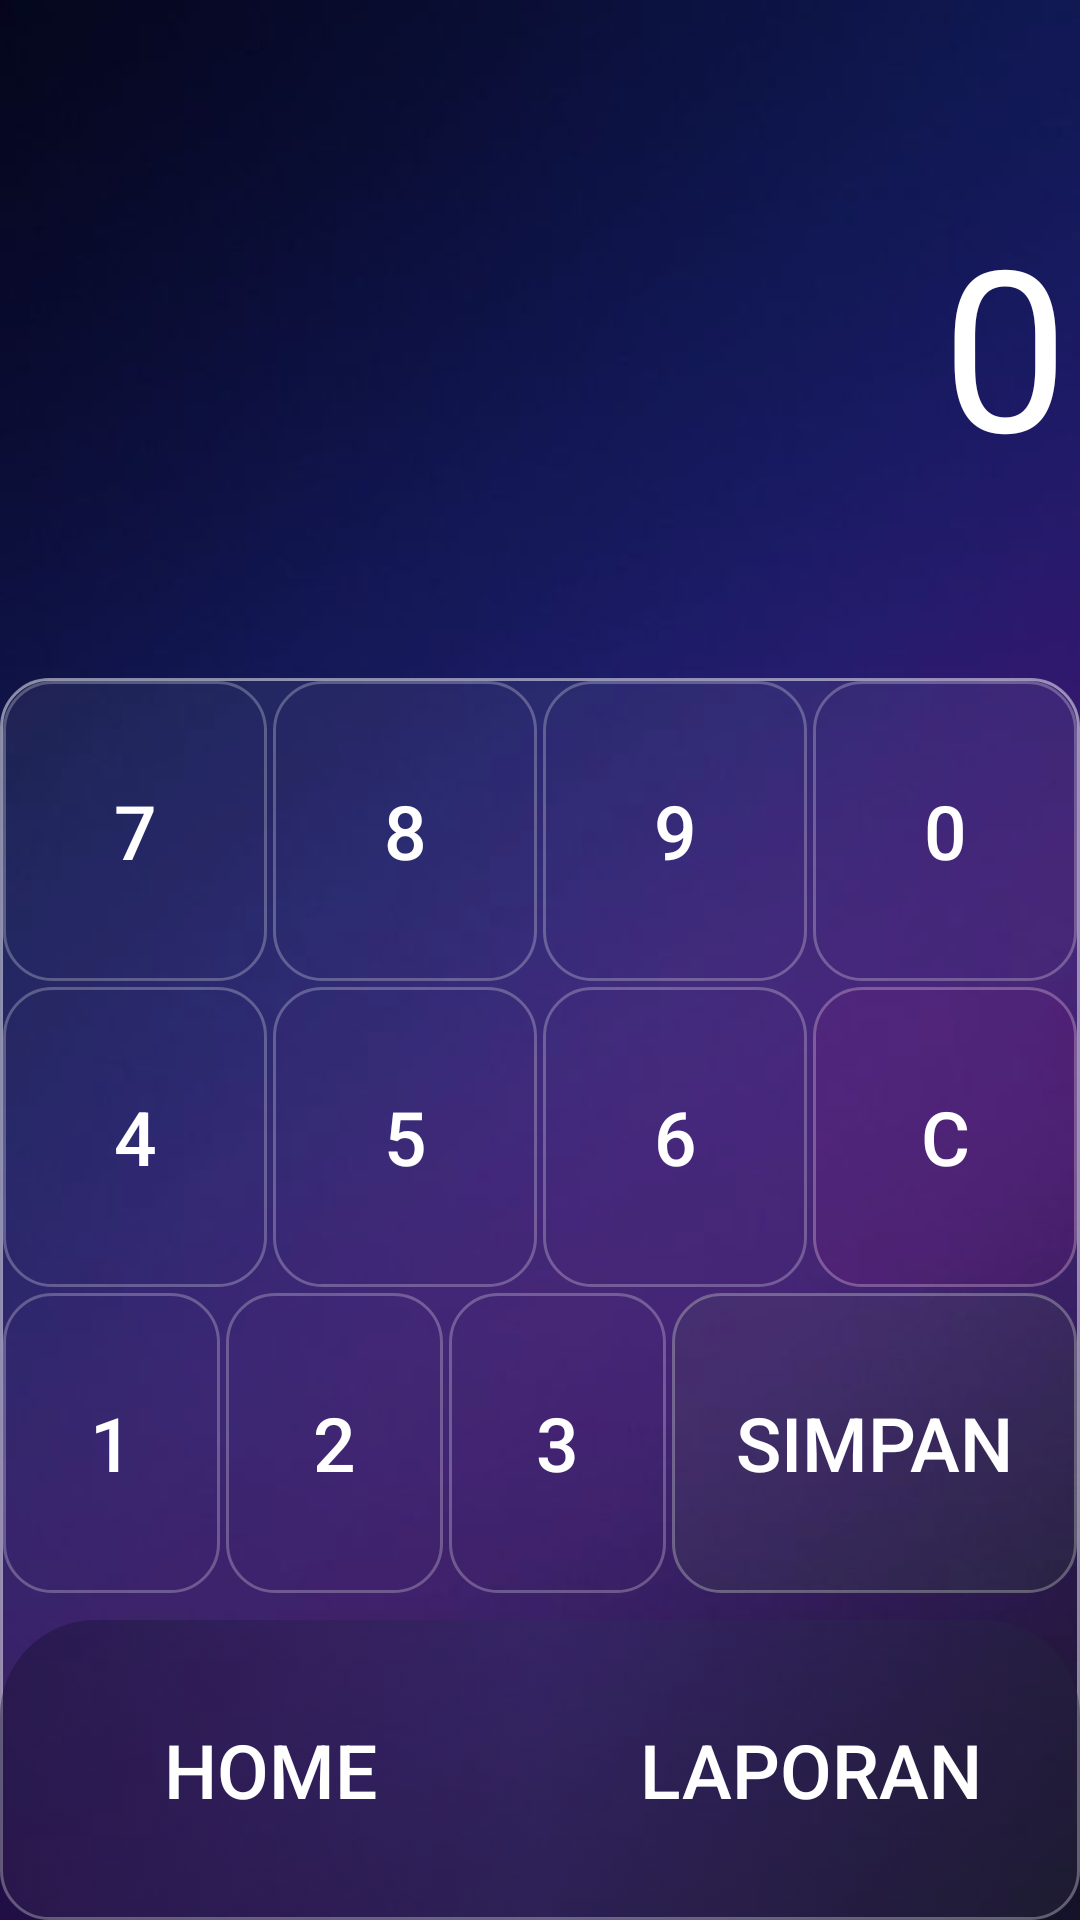

The Android layout XML behind this screen, and the referenced resources:
<!-- AndroidManifest.xml: application theme Theme.KalkulatorSimpel -->
<!-- res/layout/activity_main.xml -->
<?xml version="1.0" encoding="utf-8"?>
<LinearLayout xmlns:android="http://schemas.android.com/apk/res/android"
    xmlns:tools="http://schemas.android.com/tools"
    xmlns:app="http://schemas.android.com/apk/res-auto"
    android:layout_width="match_parent"
    android:layout_height="match_parent"
   android:background="@drawable/glassmorphism_wallpaper2"
    android:orientation="vertical"
    tools:context=".MainActivity">

    <EditText
        android:id="@+id/editResult"
        android:layout_width="match_parent"
        android:layout_height="0dp"
        android:layout_weight="1"
        android:ems="10"
        android:gravity="center|right"
        android:focusable="false"
        android:focusableInTouchMode="false"
        android:hint="0"
        android:textColor="@color/white"
        android:textColorHint="@color/white"
        android:backgroundTint="#00FFFFFF"
        android:textSize="75sp"
        android:inputType="none" />

    <TableLayout
        android:layout_width="match_parent"
        android:layout_height="wrap_content"
        android:background="@drawable/glassmorphism_table">

        <TableRow
            android:layout_width="match_parent"
            android:layout_height="match_parent">

            <Button
                android:id="@+id/button_7"
                android:layout_width="10dp"
                android:layout_height="100dp"
                android:layout_weight="1"
                android:background="@drawable/glassmorphism_button"
                android:layout_margin="1dp"
                android:onClick="numberPress"
                android:text="7"
                android:textColor="@color/white"
                android:textSize="25sp" />

            <Button
                android:id="@+id/button_8"
                android:layout_width="10dp"
                android:layout_height="100dp"
                android:layout_weight="1"
                android:background="@drawable/glassmorphism_button"
                android:layout_margin="1dp"
                android:onClick="numberPress"
                android:text="8"
                android:textColor="@color/white"
                android:textSize="25sp" />

            <Button
                android:id="@+id/button_9"
                android:layout_width="10dp"
                android:layout_height="100dp"
                android:layout_weight="1"
                android:background="@drawable/glassmorphism_button"
                android:layout_margin="1dp"
                android:onClick="numberPress"
                android:text="9"
                android:textColor="@color/white"
                android:textSize="25sp" />

            <Button
                android:id="@+id/button_0"
                android:layout_width="10dp"
                android:layout_height="100dp"
                android:layout_weight="1"
                android:background="@drawable/glassmorphism_button"
                android:layout_margin="1dp"
                android:onClick="numberPress"
                android:text="0"
                android:textColor="@color/white"
                android:textSize="25sp" />

        </TableRow>

        <TableRow
            android:layout_width="match_parent"
            android:layout_height="match_parent">

            <Button
                android:id="@+id/button_4"
                android:layout_width="10dp"
                android:layout_height="100dp"
                android:layout_weight="1"
                android:background="@drawable/glassmorphism_button"
                android:layout_margin="1dp"
                android:onClick="numberPress"
                android:text="4"
                android:textColor="@color/white"
                android:textSize="25sp" />

            <Button
                android:id="@+id/button_5"
                android:layout_width="10dp"
                android:layout_height="100dp"
                android:layout_weight="1"
                android:background="@drawable/glassmorphism_button"
                android:layout_margin="1dp"
                android:onClick="numberPress"
                android:text="5"
                android:textColor="@color/white"
                android:textSize="25sp" />

            <Button
                android:id="@+id/button_6"
                android:layout_width="10dp"
                android:layout_height="100dp"
                android:layout_weight="1"
                android:background="@drawable/glassmorphism_button"
                android:layout_margin="1dp"
                android:onClick="numberPress"
                android:text="6"
                android:textColor="@color/white"
                android:textSize="25sp" />

            <Button
                android:id="@+id/button_del"
                android:layout_width="10dp"
                android:layout_height="100dp"
                android:layout_weight="1"
                android:background="@drawable/glassmorphism_button"
                app:backgroundTint="#0DFF0084"
                app:backgroundTintMode="screen"
                android:layout_margin="1dp"
                android:onClick="eventHapus"
                android:text="C"
                android:textColor="@color/white"
                android:textSize="25sp" />
        </TableRow>

        <TableRow
            android:layout_width="match_parent"
            android:layout_height="match_parent">

            <Button
                android:id="@+id/button_1"
                android:layout_width="10dp"
                android:layout_height="100dp"
                android:layout_weight="1"
                android:background="@drawable/glassmorphism_button"
                android:layout_margin="1dp"
                android:onClick="numberPress"
                android:text="1"
                android:textColor="@color/white"
                android:textSize="25sp" />

            <Button
                android:id="@+id/button_2"
                android:layout_width="10dp"
                android:layout_height="100dp"
                android:layout_weight="1"
                android:background="@drawable/glassmorphism_button"
                android:layout_margin="1dp"
                android:onClick="numberPress"
                android:text="2"
                android:textColor="@color/white"
                android:textSize="25sp" />

            <Button
                android:id="@+id/button_3"
                android:layout_width="10dp"
                android:layout_height="100dp"
                android:layout_weight="1"
                android:background="@drawable/glassmorphism_button"
                android:layout_margin="1dp"
                android:onClick="numberPress"
                android:text="3"
                android:textColor="@color/white"
                android:textSize="25sp" />

            <Button
                android:id="@+id/button_input"
                android:layout_width="10dp"
                android:layout_height="100dp"
                android:layout_weight="2"
                android:background="@drawable/glassmorphism_button"
                app:backgroundTint="#0D64DD17"
                app:backgroundTintMode="screen"
                android:layout_margin="1dp"
                android:layout_marginLeft="8dp"
                android:onClick="input"
                android:text="Simpan"
                android:textColor="@color/white"
                android:textSize="25sp" />
        </TableRow>

        <TableRow
            android:layout_width="match_parent"
            android:paddingTop="8dp"
            android:layout_height="match_parent">

            <Button
                android:id="@+id/button_home"
                android:layout_width="10dp"
                android:layout_height="100dp"
                android:layout_margin="0dp"
                android:layout_weight="1"
                android:background="@drawable/button_shape_left"
                android:onClick="homeButtonClick"
                android:stateListAnimator="@android:animator/fade_in"
                android:text="Home"
                android:textColor="@color/white"
                android:textSize="25sp" />

            <Button
                android:id="@+id/button_laporan"
                android:layout_width="10dp"
                android:layout_height="100dp"
                android:layout_margin="0dp"
                android:layout_weight="1"
                android:background="@drawable/button_shape_right"
                android:onClick="laporanButtonClick"
                android:stateListAnimator="@android:animator/fade_in"
                android:text="Laporan"
                android:textColor="@color/white"
                android:textSize="25sp" />

        </TableRow>

    </TableLayout>
</LinearLayout>
<!-- resources referenced by this layout -->
<resources>
  <color name="white">#FFFFFFFF</color>
  <!-- drawable button_shape_left (drawable) -->
  <?xml version="1.0" encoding="utf-8"?>
  <selector xmlns:android="http://schemas.android.com/apk/res/android">
      <item android:state_pressed="true">
          <shape>
              <gradient
                  android:angle="90"
                  android:startColor="#0f0c29"
                  android:endColor="#302b63"
                  android:type="linear" />
              <corners
                  android:topLeftRadius="32dp"
                  android:bottomLeftRadius="0dp"
                  android:topRightRadius="0dp"
                  android:bottomRightRadius="0dp" />
              <stroke
                  android:color="#80FFFFFF"
                  android:width="1dp" />
          </shape>
      </item>
      <item>
          <shape>
              <gradient
                  android:angle="0"
                  android:startColor="#660F0C29"
                  android:endColor="#66302B63"
                  android:type="linear" />
              <corners
                  android:topLeftRadius="32dp"
                  android:bottomLeftRadius="0dp"
                  android:topRightRadius="0dp"
                  android:bottomRightRadius="0dp" />
          </shape>
      </item>
  </selector>
  <!-- drawable button_shape_right (drawable) -->
  <?xml version="1.0" encoding="utf-8"?>
  <selector xmlns:android="http://schemas.android.com/apk/res/android">
      <item android:state_pressed="true">
          <shape>
              <gradient
                  android:angle="90"
                  android:startColor="#302b63"
                  android:endColor="#24243e"
                  android:type="linear" />
              <corners
                  android:topLeftRadius="0dp"
                  android:bottomLeftRadius="0dp"
                  android:topRightRadius="32dp"
                  android:bottomRightRadius="0dp" />
              <stroke
                  android:color="#80FFFFFF"
                  android:width="1dp" />
          </shape>
      </item>
      <item>
          <shape>
              <gradient
                  android:angle="0"
                  android:startColor="#66302B63"
                  android:endColor="#6624243E"
                  android:type="linear" />
              <corners
                  android:topLeftRadius="0dp"
                  android:bottomLeftRadius="0dp"
                  android:topRightRadius="32dp"
                  android:bottomRightRadius="0dp" />
  
          </shape>
      </item>
  </selector>
  <!-- drawable glassmorphism_button (drawable) -->
  <?xml version="1.0" encoding="utf-8"?>
  <selector xmlns:android="http://schemas.android.com/apk/res/android">
      <item android:state_pressed="true">
          <shape>
              <solid android:color="#80FFFFFF" />
              <corners android:radius="16dp" />
              <stroke
                  android:color="#40FFFFFF"
                  android:width="1dp" />
          </shape>
      </item>
      <item>
          <shape>
              <solid android:color="#00FFFFFF" />
              <corners android:radius="16dp" />
              <stroke
                  android:color="#40FFFFFF"
                  android:width="1dp" />
          </shape>
      </item>
  </selector>
  <!-- drawable glassmorphism_table (drawable) -->
  <?xml version="1.0" encoding="utf-8"?>
  <shape xmlns:android="http://schemas.android.com/apk/res/android">
      <solid android:color="#10FFFFFF" />
      <corners android:radius="16dp" />
      <stroke
          android:color="#80FFFFFF"
          android:width="1dp" />
  </shape>
  <!-- drawable glassmorphism_wallpaper2: jpg bitmap (drawable, 8562 bytes) -->
  <style name="Theme.KalkulatorSimpel" parent="Base.Theme.KalkulatorSimpel" />
  <style name="Base.Theme.KalkulatorSimpel" parent="Theme.Material3.DayNight.NoActionBar">
          
          
          <item name="android:windowTranslucentStatus">true</item>
          <item name="android:windowDrawsSystemBarBackgrounds">false</item>
      </style>
</resources>
